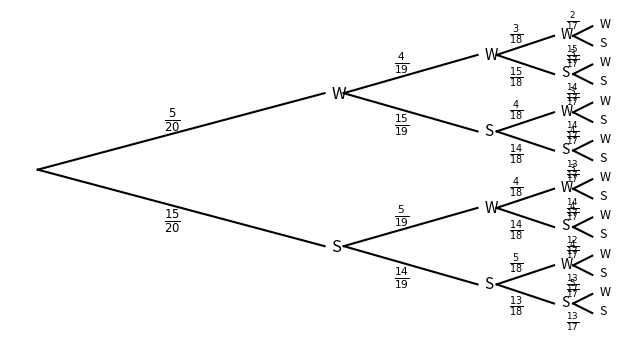

Reproduce this figure in Python.
import matplotlib.pyplot as plt
import numpy as np
import matplotlib.gridspec as grid
from matplotlib.patches import Arc
from matplotlib.transforms import Bbox, IdentityTransform, TransformedBbox
from matplotlib.patches import Polygon
from sympy import *

a, b, c, d, e, f, g, x, y, z = symbols('a b c d e f g x y z')

class AngleAnnotation(Arc):
    """
    Draws an arc between two vectors which appears circular in display space.
    """
    def __init__(self, xy, p1, p2, size=75, unit="points", ax=None,
                 text="", textposition="inside", text_kw=None, **kwargs):
        """
        Parameters
        ----------
        xy, p1, p2 : tuple or array of two floats
            Center position and two points. Angle annotation is drawn between
            the two vectors connecting *p1* and *p2* with *xy*, respectively.
            Units are data coordinates.

        size : float
            Diameter of the angle annotation in units specified by *unit*.

        unit : str
            One of the following strings to specify the unit of *size*:

            * "pixels": pixels
            * "points": points, use points instead of pixels to not have a
              dependence on the DPI
            * "axes width", "axes height": relative units of Axes width, height
            * "axes min", "axes max": minimum or maximum of relative Axes
              width, height

        ax : `matplotlib.axes.Axes`
            The Axes to add the angle annotation to.

        text : str
            The text to mark the angle with.

        textposition : {"inside", "outside", "edge"}
            Whether to show the text in- or outside the arc. "edge" can be used
            for custom positions anchored at the arc's edge.

        text_kw : dict
            Dictionary of arguments passed to the Annotation.

        **kwargs
            Further parameters are passed to `matplotlib.patches.Arc`. Use this
            to specify, color, linewidth etc. of the arc.

        """
        self.ax = ax or plt.gca()
        self._xydata = xy  # in data coordinates
        self.vec1 = p1
        self.vec2 = p2
        self.size = size
        self.unit = unit
        self.textposition = textposition

        super().__init__(self._xydata, size, size, angle=0.0,
                         theta1=self.theta1, theta2=self.theta2, **kwargs)

        self.set_transform(IdentityTransform())
        self.ax.add_patch(self)

        self.kw = dict(ha="center", va="center",
                       xycoords=IdentityTransform(),
                       xytext=(0, 0), textcoords="offset points",
                       annotation_clip=True)
        self.kw.update(text_kw or {})
        self.text = ax.annotate(text, xy=self._center, **self.kw)

    def get_size(self):
        factor = 1
        if self.unit == "points":
            factor = self.ax.figure.dpi / 72.
        elif self.unit[:4] == "axes":
            b = TransformedBbox(Bbox.unit(), self.ax.transAxes)
            dic = {"max": max(b.width, b.height),
                   "min": min(b.width, b.height),
                   "width": b.width, "height": b.height}
            factor = dic[self.unit[5:]]
        return self.size * factor

    def set_size(self, size):
        self.size = size

    def get_center_in_pixels(self):
        """return center in pixels"""
        return self.ax.transData.transform(self._xydata)

    def set_center(self, xy):
        """set center in data coordinates"""
        self._xydata = xy

    def get_theta(self, vec):
        vec_in_pixels = self.ax.transData.transform(vec) - self._center
        return np.rad2deg(np.arctan2(vec_in_pixels[1], vec_in_pixels[0]))

    def get_theta1(self):
        return self.get_theta(self.vec1)

    def get_theta2(self):
        return self.get_theta(self.vec2)

    def set_theta(self, angle):
        pass

    # Redefine attributes of the Arc to always give values in pixel space
    _center = property(get_center_in_pixels, set_center)
    theta1 = property(get_theta1, set_theta)
    theta2 = property(get_theta2, set_theta)
    width = property(get_size, set_size)
    height = property(get_size, set_size)

    # The following two methods are needed to update the text position.
    def draw(self, renderer):
        self.update_text()
        super().draw(renderer)

    def update_text(self):
        c = self._center
        s = self.get_size()
        angle_span = (self.theta2 - self.theta1) % 360
        angle = np.deg2rad(self.theta1 + angle_span / 2)
        r = s / 2
        if self.textposition == "inside":
            r = s / np.interp(angle_span, [60, 90, 135, 180],
                                          [3.3, 3.5, 3.8, 4])
        self.text.xy = c + r * np.array([np.cos(angle), np.sin(angle)])
        if self.textposition == "outside":
            def R90(a, r, w, h):
                if a < np.arctan(h/2/(r+w/2)):
                    return np.sqrt((r+w/2)**2 + (np.tan(a)*(r+w/2))**2)
                else:
                    c = np.sqrt((w/2)**2+(h/2)**2)
                    T = np.arcsin(c * np.cos(np.pi/2 - a + np.arcsin(h/2/c))/r)
                    xy = r * np.array([np.cos(a + T), np.sin(a + T)])
                    xy += np.array([w/2, h/2])
                    return np.sqrt(np.sum(xy**2))

            def R(a, r, w, h):
                aa = (a % (np.pi/4))*((a % (np.pi/2)) <= np.pi/4) + \
                     (np.pi/4 - (a % (np.pi/4)))*((a % (np.pi/2)) >= np.pi/4)
                return R90(aa, r, *[w, h][::int(np.sign(np.cos(2*a)))])

            bbox = self.text.get_window_extent()
            X = R(angle, r, bbox.width, bbox.height)
            trans = self.ax.figure.dpi_scale_trans.inverted()
            offs = trans.transform(((X-s/2), 0))[0] * 72
            self.text.set_position([offs*np.cos(angle), offs*np.sin(angle)])

        # Erklärung nachzulesen bei https://matplotlib.org/stable/gallery/text_labels_and_annotations/angle_annotation.html

def dreieck_zeichnen(pkt, pkt_bez, st, wk, name):
    fig, ax = plt.subplots()
    fig.canvas.draw()  # Need to draw the figure to define renderer
    ax.spines['top'].set_visible(False)
    ax.spines['bottom'].set_visible(False)
    ax.spines['right'].set_visible(False)
    ax.spines['left'].set_visible(False)
    ax.axis('off')
    ax.set_aspect(1)
    fig.tight_layout()
    grid.SubplotSpec(gridspec=0,num1=0,num2=0)
    # Plot two crossing lines and label each angle between them with the above
    # ``AngleAnnotation`` tool.
    l1 = [pkt[1],pkt[2]]
    l2 = [pkt[0],pkt[2]]
    l3 = [pkt[0],pkt[1]]

    name_pkt1 = ax.annotate(pkt_bez[0], xy=pkt[0], xycoords='data', xytext=(-10,0),  textcoords='offset points', fontsize=12)
    name_pkt2 = ax.annotate(pkt_bez[1], xy=pkt[1], xycoords='data', xytext=(+2,0),  textcoords='offset points', fontsize=12)
    name_pkt3 = ax.annotate(pkt_bez[2], xy=pkt[2], xycoords='data', xytext=(+2,+2),  textcoords='offset points', fontsize=12)

    line1, = ax.plot(*zip(*l1), 'k')
    name_line1 = ax.annotate(st[2], xy=((pkt[1][0]+pkt[0][0])/2,(pkt[1][1]+pkt[0][1])/2), xycoords='data',
                             xytext=(+8,+8),  textcoords='offset points', fontsize=12)
    line2, = ax.plot(*zip(*l2), 'k')
    name_line2 = ax.annotate(st[0], xy=((pkt[2][0]+pkt[1][0])/2,(pkt[2][1]+pkt[1][1])/2), xycoords='data',
                             xytext=(+4,+4),  textcoords='offset points', fontsize=12)
    line3 = ax.plot(*zip(*l3), 'k')
    name_line3 = ax.annotate(st[1], xy=((pkt[0][0]+pkt[2][0])/2,(pkt[0][1]+pkt[2][1])/2), xycoords='data',
                             xytext=(+4,+4),  textcoords='offset points', fontsize=12)

    # point, = ax.plot(*p1, marker="o")

    am1 = AngleAnnotation(pkt[0], l3[1], l2[1], ax=ax, size=500, text=r'$' + wk[0] + '$', textposition='inside', unit='pixels')
    am2 = AngleAnnotation(pkt[1], l1[1], l3[0], ax=ax, size=500, text=r'$' + wk[1] + '$', textposition='inside', unit='pixels')
    am3 = AngleAnnotation(pkt[2], l2[0], l1[0], ax=ax, size=500, text=r'$' + wk[2] + '$', textposition='inside', unit='pixels')
    # plt.show()
    return plt.savefig(name, bbox_inches= 'tight', pad_inches = 0, dpi = 300)


def dreieck_zeichnen_mit_hoehe(pkt, pkt_bez, st, wk, name):
    fig, ax = plt.subplots()
    fig.canvas.draw()  # Need to draw the figure to define renderer
    ax.spines['top'].set_visible(False)
    ax.spines['bottom'].set_visible(False)
    ax.spines['right'].set_visible(False)
    ax.spines['left'].set_visible(False)
    ax.axis('off')
    ax.set_aspect(1)
    fig.tight_layout()
    grid.SubplotSpec(gridspec=0,num1=0,num2=0)
    # Plot two crossing lines and label each angle between them with the above
    # ``AngleAnnotation`` tool.
    l1 = [pkt[1],pkt[2]]
    l2 = [pkt[0],pkt[2]]
    l3 = [pkt[0],pkt[1]]
    l4 = [pkt[2],pkt[3]]

    name_pkt1 = ax.annotate(pkt_bez[0], xy=pkt[0], xycoords='data', xytext=(-10,0),  textcoords='offset points', fontsize=10)
    name_pkt2 = ax.annotate(pkt_bez[1], xy=pkt[1], xycoords='data', xytext=(+10,0),  textcoords='offset points', fontsize=10)
    name_pkt3 = ax.annotate(pkt_bez[2], xy=pkt[2], xycoords='data', xytext=(0,+10),  textcoords='offset points', fontsize=10)
    name_pkt4 = ax.annotate(pkt_bez[3], xy=pkt[3], xycoords='data', xytext=(-10,+5),  textcoords='offset points', fontsize=10)

    line1, = ax.plot(*zip(*l1), 'k')
    name_line1 = ax.annotate(st[2], xy=((pkt[1][0]+pkt[0][0])*2/5,0), xycoords='data',
                             xytext=(0,-10),  textcoords='offset points', fontsize=12)
    line2, = ax.plot(*zip(*l2), 'k')
    name_line2 = ax.annotate(st[0], xy=((pkt[2][0]+pkt[1][0])/2,(pkt[2][1]+pkt[1][1])/2), xycoords='data',
                             xytext=(+4,+4),  textcoords='offset points', fontsize=12)
    line3 = ax.plot(*zip(*l3), 'k')
    name_line3 = ax.annotate(st[1], xy=((pkt[0][0]+pkt[2][0])/2,(pkt[0][1]+pkt[2][1])/2), xycoords='data',
                             xytext=(-10,+10),  textcoords='offset points', fontsize=12)
    line4 = ax.plot(*zip(*l4), 'k')
    name_line4 = ax.annotate(st[3], xy=((pkt[2][0]+pkt[3][0])/2,(pkt[2][1]+pkt[3][1])/2), xycoords='data',
                             xytext=(+4,0),  textcoords='offset points', fontsize=12)
    # point, = ax.plot(*p1, marker="o")

    am1 = AngleAnnotation(pkt[0], pkt[0], pkt[2], ax=ax, size=300, text=r'$' + wk[0] + '$', textposition='inside', unit='pixels')
    am2 = AngleAnnotation(pkt[1], pkt[2], pkt[0], ax=ax, size=300, text=r'$' + wk[1] + '$', textposition='inside', unit='pixels')
    am3 = AngleAnnotation(pkt[2], pkt[0], pkt[3], ax=ax, size=300, text=r'$' + wk[2] + '$', textposition='inside', unit='pixels')
    am4 = AngleAnnotation(pkt[3], pkt[1], pkt[2], ax=ax, size=100, text=r'$' + wk[3] + '$', textposition='inside', unit='pixels')
    # plt.show()
    return plt.savefig(name, bbox_inches= 'tight', pad_inches = 0, dpi = 200)


def graph_xyfix(fkt, *funktionen, bezn='f', stl=-1, name='Graph'):
    # fig = plt.Figure()
    # ax = plt.gca()
    fig, ax = plt.subplots()
    fig.canvas.draw()
    fig.tight_layout()
    ax.spines['top'].set_color('none')
    ax.spines['right'].set_color('none')
    ax.spines['bottom'].set_position(('data', 0))
    ax.spines['left'].set_position(('data', 0))
    ax.set_xlabel('x', size=10, labelpad=-24, x=1.03)
    ax.set_ylabel('y', size=10, labelpad=-21, y=1.02, rotation=0)
    ax.grid(which='both', color='grey', linewidth=1, linestyle='-', alpha=0.2)
    arrow_fmt = dict(markersize=4, color='black', clip_on=False)
    ax.plot((1), (0), marker='>', transform=ax.get_yaxis_transform(), **arrow_fmt)
    ax.plot((0), (1), marker='^', transform=ax.get_xaxis_transform(), **arrow_fmt)
    plt.annotate(bezn, xy=(stl, fkt.subs(x, stl)), xycoords='data',
                 xytext=(+5, +5), textcoords='offset points', fontsize=12)
    xwerte = np.arange(-6, 6, 0.01)
    ywerte = [fkt.subs(x, elements) for elements in xwerte]

    plt.grid(True)
    plt.xticks(np.linspace(-5, 5, 11, endpoint=True))
    plt.yticks(np.linspace(-5, 5, 11, endpoint=True))
    plt.axis([-6, 6, -6, 6])
    plt.plot(xwerte, ywerte)
    for fkt in funktionen:
        ywerte = [fkt.subs(x, elements) for elements in xwerte]
        plt.plot(xwerte, ywerte)

    return plt.savefig(name, dpi=200)

def Graph(x_min, x_max, name, *funktionen):
    fig, ax = plt.subplots()
    ax.spines['top'].set_color('none')
    ax.spines['right'].set_color('none')
    ax.spines['bottom'].set_position(('data', 0))
    ax.spines['left'].set_position(('data', 0))
    ax.set_xlabel('x', size=10, labelpad=-24, x=1.03)
    ax.set_ylabel('y', size=10, labelpad=-21, y=1.02, rotation=0)
    ax.grid(which='both', color='grey', linewidth=1, linestyle='-', alpha=0.2)
    arrow_fmt = dict(markersize=4, color='black', clip_on=False)
    ax.plot((1), (0), marker='>', transform=ax.get_yaxis_transform(), **arrow_fmt)
    ax.plot((0), (1), marker='^', transform=ax.get_xaxis_transform(), **arrow_fmt)
    for fkt in funktionen:
        xwerte = np.arange(x_min, x_max, 0.01)
        ywerte = [fkt.subs(x, elements) for elements in xwerte]
        plt.plot(xwerte, ywerte)
    plt.grid(True)
    return plt.savefig(name, dpi=200)

def Baumdiagramm_zmZ(stf, wkt, bz='E', bz2= r'$ \overline{' + 'E' + '} $'):
    fig, ax = plt.subplots()
    fig.canvas.draw()  # Need to draw the figure to define renderer
    ax.spines['top'].set_visible(False)
    ax.spines['bottom'].set_visible(False)
    ax.spines['right'].set_visible(False)
    ax.spines['left'].set_visible(False)
    ax.axis('off')
    ax.set_aspect(1/stf)
    fig.tight_layout()
    grid.SubplotSpec(gridspec=0,num1=0,num2=0)
    ywerte_ende = [2**stf]
    k = 0
    for stufe in range(stf):
        xwerte = [k+ 2,k + 2**(1 + stf-stufe)]
        k += 2**(1 + stf-stufe)
        ywerte_start = ywerte_ende
        ywerte_ende = []
        for element in ywerte_start:
            ywerte_1 = [element,element + 2**(stf-stufe+1)]
            ywerte_2 = [element,element - 2**(stf-stufe+1)]
            ywerte_ende.extend((element + 2**(stf-stufe+1), element - + 2**(stf-stufe+1)))
            plt.annotate(str(wkt), xy=(xwerte[0]/2 + xwerte[1]/2, ywerte_1[0]/2 + ywerte_1[1]/2), xycoords='data',
                         xytext=(-3*stf,+20/stf), textcoords='offset points', fontsize=12-stufe)
            plt.annotate(bz, xy=(xwerte[1], ywerte_1[1]), xycoords='data',xytext=(+20/stf,-(stf-stufe)),
                         textcoords='offset points', fontsize=12-stufe)
            plt.annotate(str(1-wkt), xy=(xwerte[0]/2 + xwerte[1]/2, ywerte_2[0]/2 + ywerte_2[1]/2), xycoords='data',
                         xytext=(-3*stf,-50/stf), textcoords='offset points', fontsize=12-stufe)
            plt.annotate(bz2, xy=(xwerte[1], ywerte_2[1]), xycoords='data',xytext=(+20/stf,-(stf-stufe)),
                         textcoords='offset points', fontsize=12-stufe)
            plt.plot(xwerte, ywerte_1, 'k')
            plt.plot(xwerte, ywerte_2, 'k')
            print('Stufe: ' + str(stufe))
            print('xwerte: ' + str(xwerte))
            print('ywerte_1: ' + str(ywerte_1))
            print('ywerte_2: ' + str(ywerte_2))
    plt.show()


def Baumdiagramm_zoZ(stf, anzahl_1, anzahl_2, bz1='E', bz2= r'$ \overline{' + 'E' + '} $'):
    fig, ax = plt.subplots()
    fig.canvas.draw()  # Need to draw the figure to define renderer
    ax.spines['top'].set_visible(False)
    ax.spines['bottom'].set_visible(False)
    ax.spines['right'].set_visible(False)
    ax.spines['left'].set_visible(False)
    ax.axis('off')
    ax.set_aspect(1/stf)
    fig.tight_layout()
    grid.SubplotSpec(gridspec=0,num1=0,num2=0)
    ywerte_ende = [2**stf]
    k = 0
    wkt_liste_anzahl_1 = [anzahl_1]
    wkt_liste_anzahl_2 = [anzahl_2]
    for stufe in range(stf):
        xwerte = [k+ 2,k + 2**(1 + stf-stufe)]
        k += 2**(1 + stf-stufe)
        ywerte_start = ywerte_ende
        ywerte_ende = []
        i = 0
        wkt_liste_anzahl_1_neu = []
        wkt_liste_anzahl_2_neu = []
        for element in ywerte_start:
            ywerte_1 = [element,element + 2**(stf-stufe+1)]
            ywerte_2 = [element,element - 2**(stf-stufe+1)]
            ywerte_ende.extend((element + 2**(stf-stufe+1), element - + 2**(stf-stufe+1)))
            plt.annotate(r'$ \frac{' + latex(wkt_liste_anzahl_1[i]) + '}{' + latex(anzahl_1+anzahl_2-stufe) + '} $',
                         xy=(xwerte[0]/2 + xwerte[1]/2, ywerte_1[0]/2 + ywerte_1[1]/2), xycoords='data',
                         xytext=(-3*stf,+20/stf), textcoords='offset points', fontsize=12-stufe)
            plt.annotate(bz1, xy=(xwerte[1], ywerte_1[1]), xycoords='data',xytext=(+20/stf,-(stf-stufe)),
                         textcoords='offset points', fontsize=12-stufe)
            plt.annotate(r'$ \frac{' + latex(wkt_liste_anzahl_2[i]) + '}{' + latex(anzahl_1+anzahl_2-stufe) + '} $',
                         xy=(xwerte[0]/2 + xwerte[1]/2, ywerte_2[0]/2 + ywerte_2[1]/2), xycoords='data',
                         xytext=(-3*stf,-50/stf), textcoords='offset points', fontsize=12-stufe)
            plt.annotate(bz2, xy=(xwerte[1], ywerte_2[1]), xycoords='data',xytext=(+20/stf,-(stf-stufe)),
                         textcoords='offset points', fontsize=12-stufe)
            plt.plot(xwerte, ywerte_1, 'k')
            plt.plot(xwerte, ywerte_2, 'k')
            wkt_liste_anzahl_1_neu.append(wkt_liste_anzahl_1[i]-1)
            wkt_liste_anzahl_2_neu.append(wkt_liste_anzahl_2[-i]-1)
            print('Stufe: ' + str(stufe))
            print('xwerte: ' + str(xwerte))
            print('ywerte_1: ' + str(ywerte_1))
            print('ywerte_2: ' + str(ywerte_2))
            print('ywerte_start: ' + str(ywerte_start))
            print(wkt_liste_anzahl_1_neu)
            print(wkt_liste_anzahl_2_neu)
            i += 1
        print(wkt_liste_anzahl_1_neu)
        print(wkt_liste_anzahl_2_neu)
        print(wkt_liste_anzahl_1)
        print(wkt_liste_anzahl_2)
        wkt_liste_anzahl_1_neu.extend(wkt_liste_anzahl_1)
        wkt_liste_anzahl_2.extend(wkt_liste_anzahl_2_neu)
        wkt_liste_anzahl_1 = wkt_liste_anzahl_1_neu
    plt.show()

Baumdiagramm_zoZ(4,5,15,'W', 'S')

def loeschen():
    plt.figure().clear()

# Baumdiagramm(2,0.3,'E')
